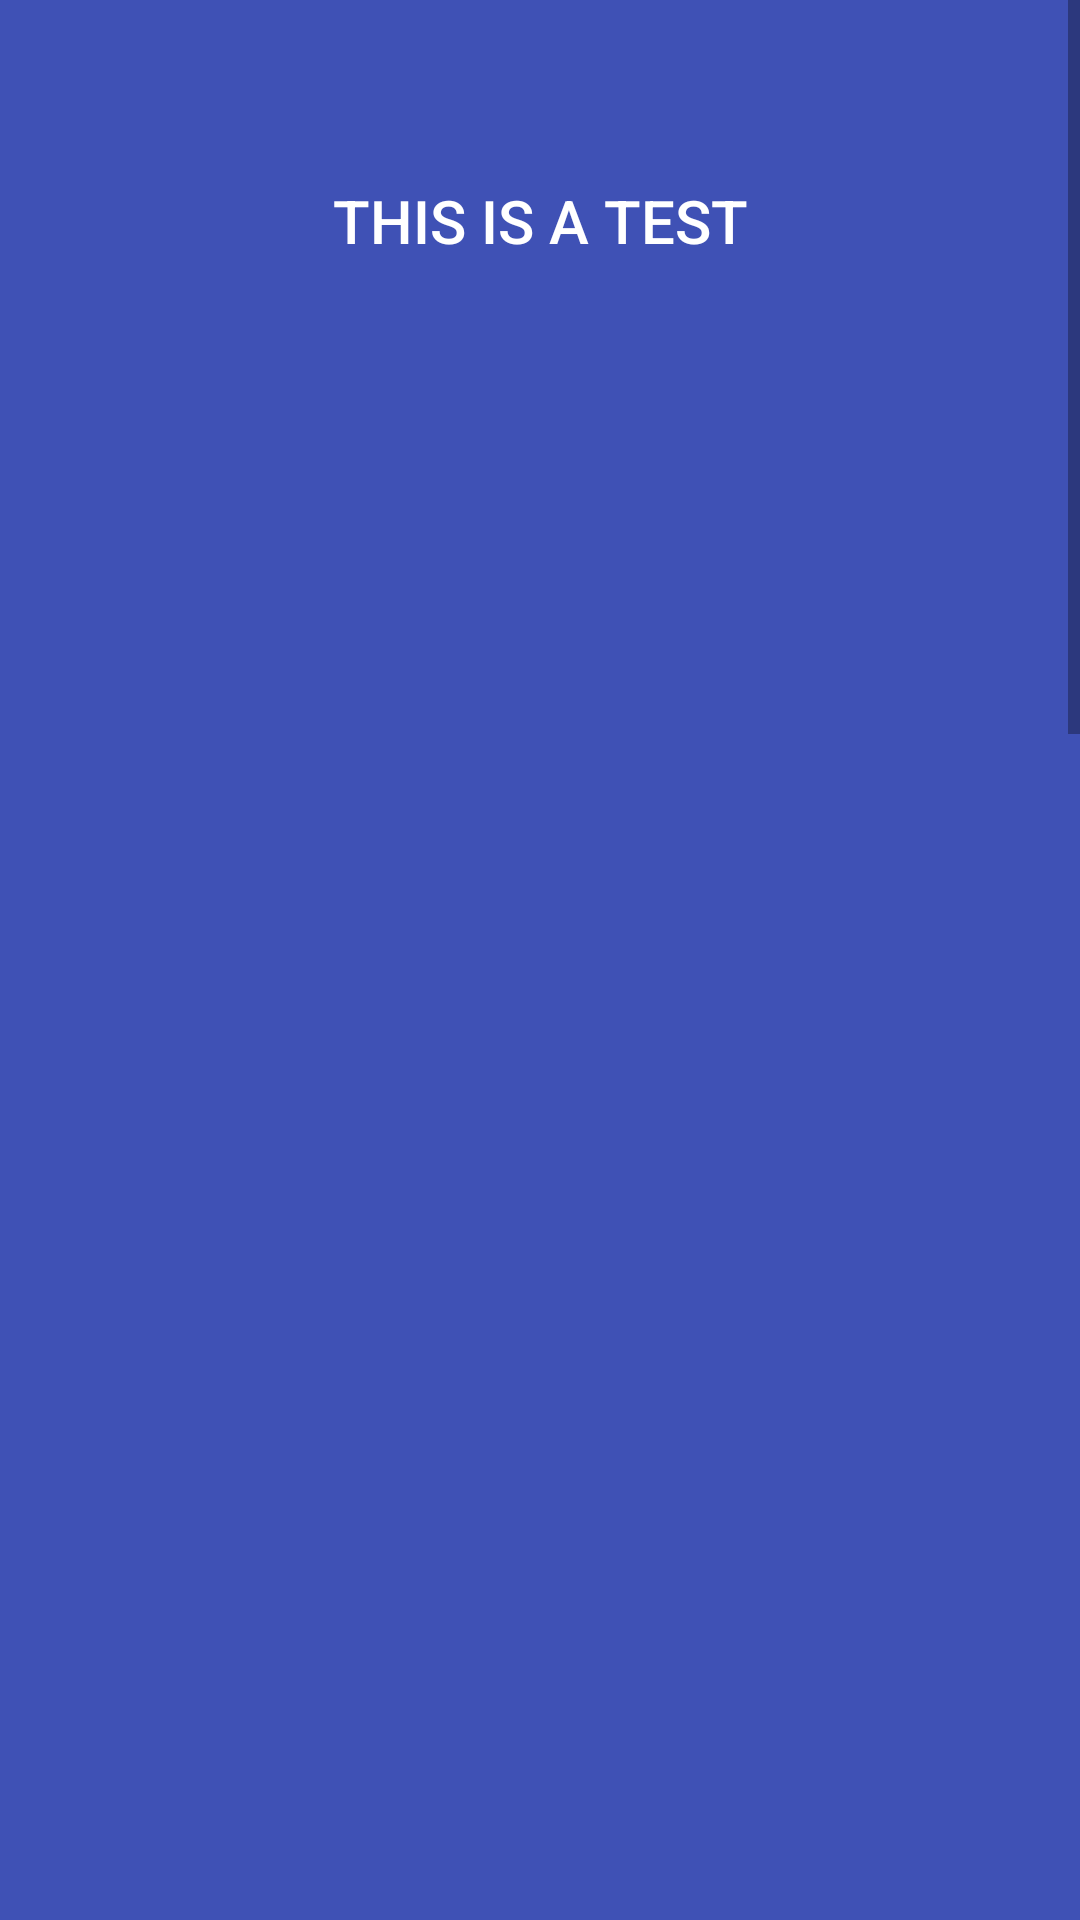

Reconstruct the res/layout file that produces this screen, plus the resources it refers to.
<!-- AndroidManifest.xml: application theme Theme.StudentMoneyApp -->
<!-- res/layout/scrollable_test.xml -->
<?xml version="1.0" encoding="utf-8"?>
<ScrollView xmlns:app="http://schemas.android.com/apk/res-auto"
    xmlns:tools="http://schemas.android.com/tools"
    xmlns:android="http://schemas.android.com/apk/res/android"
    android:layout_width="match_parent"
    android:layout_height="wrap_content"
    android:fillViewport="true"
    android:background="@color/darkBlue"
    tools:layout_editor_absoluteX="1dp"
    tools:layout_editor_absoluteY="1dp">


    <androidx.constraintlayout.widget.ConstraintLayout
        android:layout_width="match_parent"
        android:layout_height="wrap_content">


        <TextView
            android:id="@+id/textView"
            android:layout_width="wrap_content"
            android:layout_height="wrap_content"
            android:layout_marginTop="60dp"
            android:text="This is a test"
            android:textAllCaps="true"
            android:textColor="@color/white"
            android:textAppearance="@style/TextAppearance.AppCompat.Title"
            app:layout_constraintEnd_toEndOf="parent"
            app:layout_constraintStart_toStartOf="parent"
            app:layout_constraintTop_toTopOf="parent" />

        <Button
            android:id="@+id/button"
            android:layout_width="300dp"
            android:layout_height="106dp"
            android:layout_marginTop="80dp"
            android:layout_marginBottom="150dp"
            android:background="@drawable/money_background"
            android:gravity="center"
            android:onClick="onBtnClickMe_Clicked"
            android:scaleType="centerCrop"
            android:text="click me!"
            android:textColor="@color/white"
            android:textSize="44sp"
            app:layout_constraintBottom_toBottomOf="parent"
            app:layout_constraintEnd_toEndOf="parent"
            app:layout_constraintHorizontal_bias="0.495"
            app:layout_constraintStart_toStartOf="parent"
            app:layout_constraintTop_toBottomOf="@+id/imageView4" />

        <ImageView
            android:id="@+id/imageView4"
            android:layout_width="392dp"
            android:layout_height="608dp"
            android:layout_marginTop="44dp"
            android:scaleType="centerCrop"
            app:layout_constraintEnd_toEndOf="parent"
            app:layout_constraintStart_toStartOf="parent"
            app:layout_constraintTop_toBottomOf="@+id/imageView"
            app:srcCompat="@drawable/sunflower" />

        <ImageView
            android:id="@+id/imageView"
            android:layout_width="395dp"
            android:layout_height="554dp"
            android:layout_marginTop="44dp"
            app:layout_constraintEnd_toEndOf="parent"
            app:layout_constraintStart_toStartOf="parent"
            app:layout_constraintTop_toBottomOf="@+id/textView"
            app:srcCompat="@drawable/eifel_tower" />
    </androidx.constraintlayout.widget.ConstraintLayout>

</ScrollView>
<!-- resources referenced by this layout -->
<resources>
  <color name="darkBlue">#3F51B5</color>
  <color name="white">#FFFFFFFF</color>
  <!-- drawable money_background: png bitmap (drawable-v24, 13615 bytes) -->
  <style name="Theme.StudentMoneyApp" parent="Theme.MaterialComponents.Light.DarkActionBar">
          
          <item name="colorPrimary">@color/purple_500</item>
          <item name="colorPrimaryDark">@color/purple_700</item>
          <item name="colorAccent">@color/teal_200</item>
          <item name="windowNoTitle">true</item>
          
      </style>
  <color name="purple_500">#FF6200EE</color>
  <color name="purple_700">#FF3700B3</color>
  <color name="teal_200">#FF03DAC5</color>
</resources>
